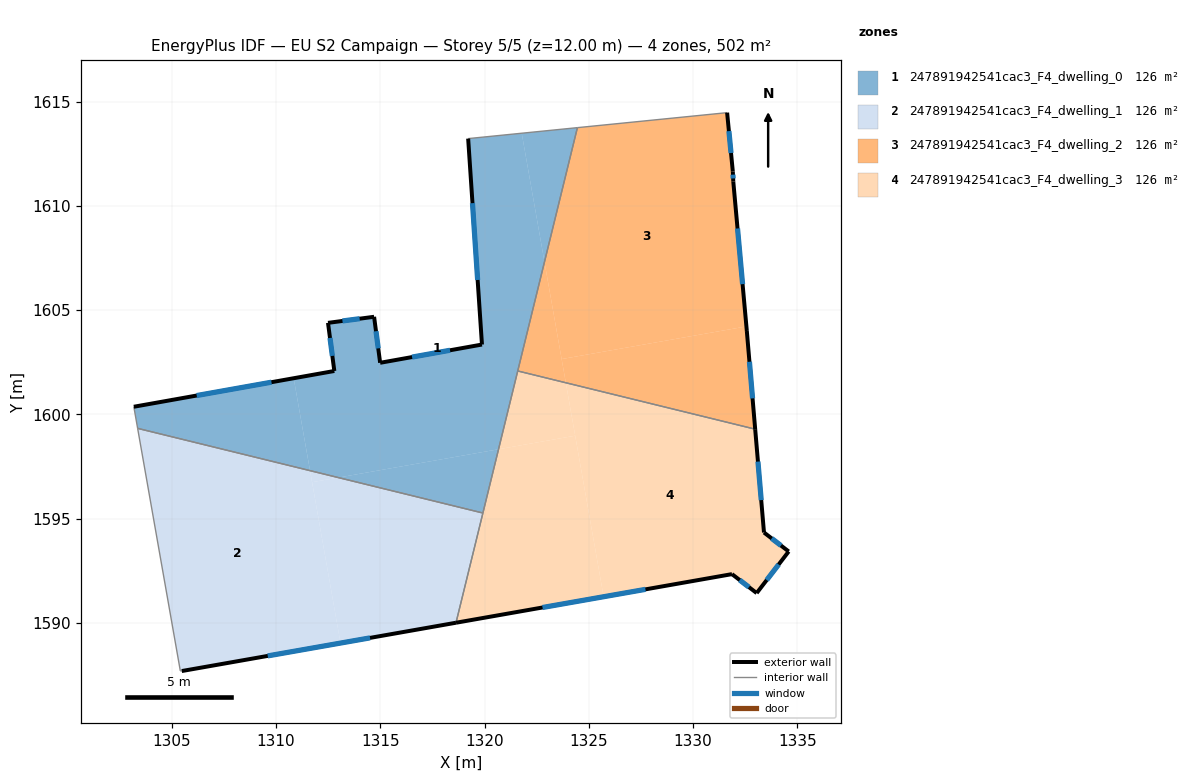
=== STOREY PLAN SPEC (per zone: floor XY polygon, exterior-wall plan segments, windows/doors) ===
zone 1: 247891942541cac3_F4_dwelling_0  (125.5 m²)
  floor: (1321.78, 1613.48) (1322.87, 1607.31) (1320.67, 1598.33) (1312.99, 1596.97) (1311.63, 1597.30) (1310.85, 1601.73) (1312.80, 1602.08) (1312.49, 1604.39) (1314.70, 1604.68) (1314.99, 1602.47) (1319.88, 1603.35) (1319.21, 1613.22)
  floor: (1324.45, 1613.75) (1322.87, 1607.31) (1321.78, 1613.48)
  floor: (1310.85, 1601.73) (1311.63, 1597.30) (1303.36, 1599.33) (1303.18, 1600.37)
  floor: (1320.67, 1598.33) (1319.92, 1595.27) (1312.99, 1596.97)
  exterior wall: (1314.70, 1604.68) – (1312.49, 1604.39)  [2.2 m]
    window: (1314.01, 1604.59) – (1313.18, 1604.48)  [0.9 m²]
  exterior wall: (1314.99, 1602.47) – (1314.70, 1604.68)  [2.2 m]
    window: (1314.90, 1603.16) – (1314.79, 1603.99)  [0.9 m²]
  exterior wall: (1319.88, 1603.35) – (1314.99, 1602.47)  [5.0 m]
    window: (1318.34, 1603.07) – (1316.52, 1602.75)  [2.1 m²]
  exterior wall: (1319.21, 1613.22) – (1319.88, 1603.35)  [9.9 m]
    window: (1319.42, 1610.13) – (1319.67, 1606.44)  [4.1 m²]
  exterior wall: (1312.80, 1602.08) – (1303.18, 1600.37)  [9.8 m]
    window: (1309.78, 1601.54) – (1306.19, 1600.90)  [4.1 m²]
  exterior wall: (1312.49, 1604.39) – (1312.80, 1602.08)  [2.3 m]
    window: (1312.59, 1603.66) – (1312.70, 1602.80)  [1.0 m²]
  interior walls: 5
zone 2: 247891942541cac3_F4_dwelling_1  (125.5 m²)
  floor: (1311.63, 1597.30) (1313.09, 1589.03) (1305.48, 1587.69) (1305.41, 1587.70) (1303.36, 1599.33)
  floor: (1319.92, 1595.27) (1318.63, 1590.01) (1313.09, 1589.03) (1311.73, 1596.75) (1312.99, 1596.97)
  floor: (1312.99, 1596.97) (1311.73, 1596.75) (1311.63, 1597.30)
  exterior wall: (1305.48, 1587.69) – (1318.63, 1590.01)  [13.4 m]
    window: (1309.60, 1588.42) – (1314.51, 1589.28)  [5.6 m²]
  interior walls: 4
zone 3: 247891942541cac3_F4_dwelling_2  (125.6 m²)
  floor: (1331.63, 1614.47) (1331.91, 1611.65) (1331.93, 1611.16) (1332.56, 1604.22) (1323.70, 1602.65) (1322.87, 1607.31) (1324.45, 1613.75)
  floor: (1332.56, 1604.22) (1332.58, 1604.00) (1332.98, 1599.29) (1323.90, 1601.52) (1323.70, 1602.65)
  floor: (1322.87, 1607.31) (1323.90, 1601.52) (1321.59, 1602.08)
  exterior wall: (1331.93, 1611.16) – (1331.91, 1611.65)  [0.5 m]
    window: (1331.92, 1611.31) – (1331.91, 1611.50)  [0.2 m²]
  exterior wall: (1332.58, 1604.00) – (1331.93, 1611.16)  [7.2 m]
    window: (1332.37, 1606.24) – (1332.13, 1608.92)  [3.0 m²]
  exterior wall: (1332.98, 1599.29) – (1332.58, 1604.00)  [4.7 m]
    window: (1332.85, 1600.77) – (1332.70, 1602.52)  [2.0 m²]
  exterior wall: (1331.91, 1611.65) – (1331.63, 1614.47)  [2.8 m]
    window: (1331.82, 1612.53) – (1331.72, 1613.59)  [1.2 m²]
  interior walls: 3
zone 4: 247891942541cac3_F4_dwelling_3  (125.6 m²)
  floor: (1332.98, 1599.29) (1333.40, 1594.33) (1334.58, 1593.42) (1333.05, 1591.43) (1331.86, 1592.34) (1325.71, 1591.25) (1323.90, 1601.52)
  floor: (1323.90, 1601.52) (1324.35, 1598.98) (1320.67, 1598.33) (1321.59, 1602.08)
  floor: (1324.35, 1598.98) (1325.71, 1591.25) (1318.63, 1590.01) (1320.67, 1598.33)
  exterior wall: (1333.40, 1594.33) – (1332.98, 1599.29)  [5.0 m]
    window: (1333.27, 1595.89) – (1333.11, 1597.74)  [2.1 m²]
  exterior wall: (1334.58, 1593.42) – (1333.40, 1594.33)  [1.5 m]
    window: (1334.21, 1593.71) – (1333.77, 1594.05)  [0.6 m²]
  exterior wall: (1333.05, 1591.43) – (1334.58, 1593.42)  [2.5 m]
    window: (1333.53, 1592.05) – (1334.10, 1592.80)  [1.1 m²]
  exterior wall: (1331.86, 1592.34) – (1333.05, 1591.43)  [1.5 m]
    window: (1332.24, 1592.05) – (1332.68, 1591.71)  [0.6 m²]
  exterior wall: (1318.63, 1590.01) – (1331.86, 1592.34)  [13.4 m]
    window: (1322.78, 1590.74) – (1327.72, 1591.61)  [5.6 m²]
  interior walls: 3

=== DERIVED (storey summary) ===
Building: EU S2 Campaign
Storey: 5 of 5  (floor level z = 12.00 m)
Storey gross floor area: 502.2 m²
Zones on this storey: 4
  - 247891942541cac3_F4_dwelling_0: floor 125.5 m²; exterior wall 31.4 m (94.2 m²); 6 window(s) 13.1 m²; WWR 13.9%
  - 247891942541cac3_F4_dwelling_1: floor 125.5 m²; exterior wall 13.4 m (40.1 m²); 1 window(s) 5.6 m²; WWR 13.9%
  - 247891942541cac3_F4_dwelling_2: floor 125.6 m²; exterior wall 15.2 m (45.7 m²); 4 window(s) 6.4 m²; WWR 13.9%
  - 247891942541cac3_F4_dwelling_3: floor 125.6 m²; exterior wall 23.9 m (71.7 m²); 5 window(s) 10.0 m²; WWR 13.9%
Zone adjacency (shared interzone walls):
  - 247891942541cac3_F4_dwelling_0 ↔ 247891942541cac3_F4_dwelling_1
  - 247891942541cac3_F4_dwelling_0 ↔ 247891942541cac3_F4_dwelling_2
  - 247891942541cac3_F4_dwelling_0 ↔ 247891942541cac3_F4_dwelling_3
  - 247891942541cac3_F4_dwelling_1 ↔ 247891942541cac3_F4_dwelling_3
  - 247891942541cac3_F4_dwelling_2 ↔ 247891942541cac3_F4_dwelling_3